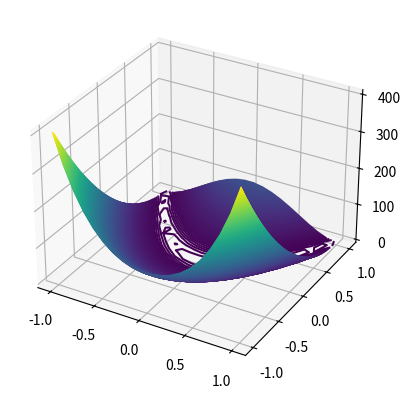

Source code (Python):
import numpy as np
import matplotlib.pyplot as plt

def Rosenbrock(x, y):
    a = 1
    b = 100
    return (a - x) ** 2 + b * ((y - (x ** 2)) ** 2)

def Derivatives(x, y):
    f_x = -400 * (y - x ** 2) * x - 2 * (1 - x)
    f_y = 200 * (y - x ** 2)
    return f_x , f_y

# def Steepest_Gradient_Descent(step_dampener, step_multiplier, f_x, f_y):
#     return 0

if __name__ == "__main__":
    Rosenbrock_result = []
    samples = 20
    #sample X and Y
    x = np.linspace(-1,1, num=samples)
    y = np.linspace(-1,1, num=samples)
    X, Y = np.meshgrid(x, y)
    Rosenbrock_result = Rosenbrock(X, Y)

    #plot the Rosenbrock function
    ax = plt.figure().add_subplot(projection='3d')
    ax.contour3D(X, Y, Rosenbrock_result, 500, cmap='viridis')


    #shows the plot
    plt.show()

    current_x = 0.5
    current_y = 0.5
    iteration_count = 0
    step_multiplier = 1.0
    #while(step_size < 0.5 || iteration_count < 10):

